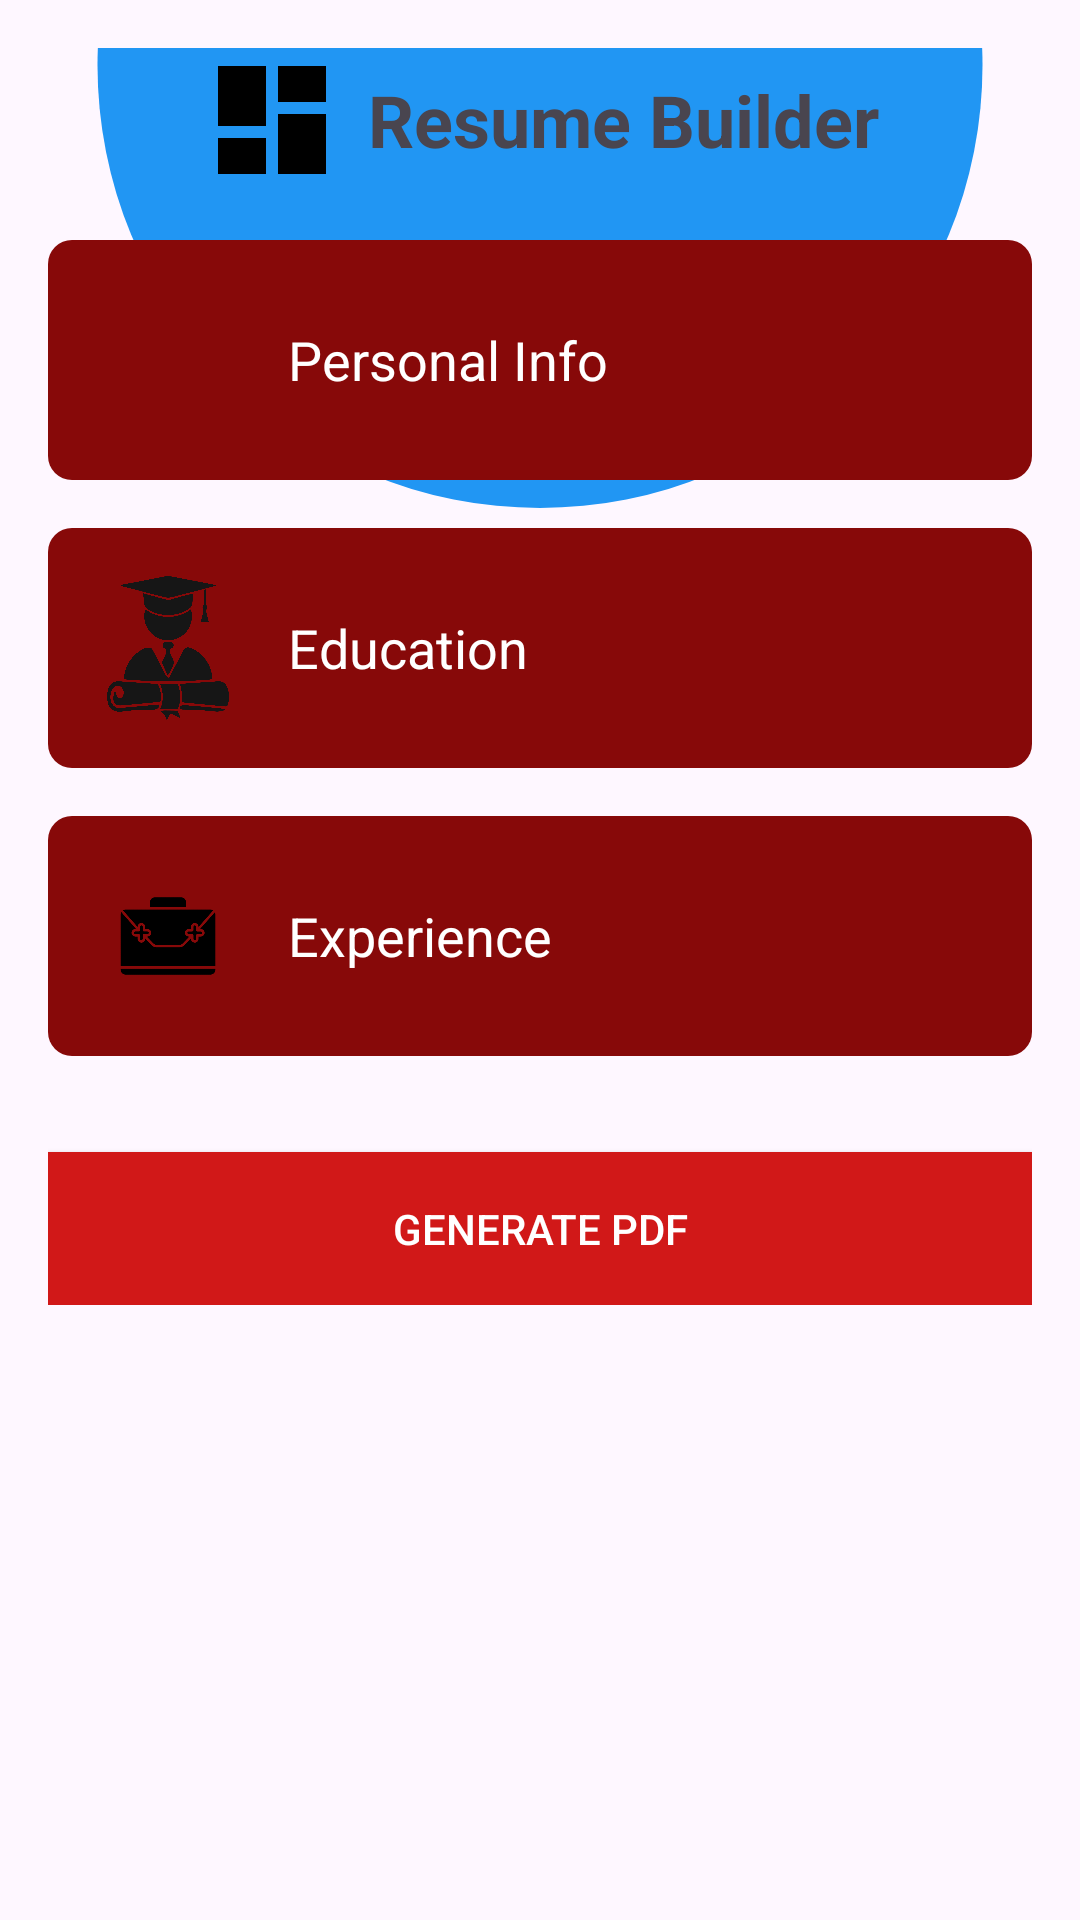

Produce the Android XML layout that renders to this screen, including the resource entries it uses.
<!-- AndroidManifest.xml: application theme Theme.ResumeBuilder -->
<!-- res/layout/activity_main.xml -->
<RelativeLayout xmlns:android="http://schemas.android.com/apk/res/android"
    xmlns:tools="http://schemas.android.com/tools"
    android:layout_width="match_parent"
    android:layout_height="match_parent"
    tools:context=".MainActivity"
    android:padding="16dp">

    <ImageView
        android:layout_width="match_parent"
        android:layout_height="295dp"
        android:layout_alignParentTop="true"
        android:layout_marginTop="-142dp"
        android:src="@drawable/blue_bubble" />

    <LinearLayout
        android:id="@+id/titleLayout"
        android:layout_width="match_parent"
        android:layout_height="wrap_content"
        android:orientation="horizontal"
        android:gravity="center">

        <ImageView
            android:layout_width="48dp"
            android:layout_height="48dp"
            android:src="@drawable/ic_logo"
            android:layout_marginEnd="8dp"/>

        <TextView
            android:layout_width="wrap_content"
            android:layout_height="wrap_content"
            android:text="Resume Builder"
            android:textSize="24sp"
            android:textStyle="bold"/>
    </LinearLayout>

    <LinearLayout
        android:layout_width="match_parent"
        android:layout_height="wrap_content"
        android:orientation="vertical"
        android:layout_below="@id/titleLayout"
        android:layout_marginTop="16dp">

        <LinearLayout
            android:id="@+id/btnPersonalInfo"
            android:layout_width="match_parent"
            android:layout_height="wrap_content"
            android:background="@drawable/box_background"
            android:orientation="horizontal"
            android:padding="16dp"
            android:gravity="center_vertical">

            <ImageView
                android:layout_width="48dp"
                android:layout_height="48dp"
                android:src="@drawable/person_logo"/>

            <TextView
                android:layout_width="wrap_content"
                android:layout_height="wrap_content"
                android:text="Personal Info"
                android:textColor="@android:color/white"
                android:textSize="18sp"
                android:layout_marginStart="16dp"/>
        </LinearLayout>

        <LinearLayout
            android:id="@+id/btnEducation"
            android:layout_width="match_parent"
            android:layout_height="wrap_content"
            android:background="@drawable/box_background"
            android:orientation="horizontal"
            android:padding="16dp"
            android:gravity="center_vertical"
            android:layout_marginTop="16dp">

            <ImageView
                android:layout_width="48dp"
                android:layout_height="48dp"
                android:src="@drawable/ic_education3"/>

            <TextView
                android:layout_width="wrap_content"
                android:layout_height="wrap_content"
                android:text="Education"
                android:textColor="@android:color/white"
                android:textSize="18sp"
                android:layout_marginStart="16dp"/>
        </LinearLayout>

        <LinearLayout
            android:id="@+id/btnExperience"
            android:layout_width="match_parent"
            android:layout_height="wrap_content"
            android:background="@drawable/box_background"
            android:orientation="horizontal"
            android:padding="16dp"
            android:gravity="center_vertical"
            android:layout_marginTop="16dp">

            <ImageView
                android:layout_width="48dp"
                android:layout_height="48dp"
                android:src="@drawable/ic_work1"/>

            <TextView
                android:layout_width="wrap_content"
                android:layout_height="wrap_content"
                android:text="Experience"
                android:textColor="@android:color/white"
                android:textSize="18sp"
                android:layout_marginStart="16dp"/>
        </LinearLayout>


        <Button
            android:id="@+id/btnGeneratePdf"
            android:layout_width="match_parent"
            android:layout_height="wrap_content"
            android:text="Generate PDF"
            android:background="#D11818"
            android:textColor="@android:color/white"
            android:padding="16dp"
            android:layout_marginTop="32dp"/>

    </LinearLayout>
</RelativeLayout>
<!-- resources referenced by this layout -->
<resources>
  <!-- drawable blue_bubble (drawable) -->
  <shape xmlns:android="http://schemas.android.com/apk/res/android"
      android:shape="oval">
      <solid android:color="#2196F3" /> 
      <size
          android:width="100dp"
          android:height="100dp" /> 
  </shape>
  <!-- drawable box_background (drawable) -->
  <shape xmlns:android="http://schemas.android.com/apk/res/android">
      <solid android:color="#870909"/>
      <corners android:radius="8dp"/>
      <padding android:left="16dp" android:top="16dp" android:right="16dp" android:bottom="16dp"/>
  </shape>
  <!-- drawable ic_education3: png bitmap (drawable, 202206 bytes) -->
  <!-- drawable ic_logo (drawable) -->
  <vector xmlns:android="http://schemas.android.com/apk/res/android" android:height="48dp" android:tint="#000000" android:viewportHeight="24" android:viewportWidth="24" android:width="48dp">
        
      <path android:fillColor="@android:color/white" android:pathData="M3,13h8L11,3L3,3v10zM3,21h8v-6L3,15v6zM13,21h8L21,11h-8v10zM13,3v6h8L21,3h-8z"/>
      
  </vector>
  <!-- drawable ic_work1: png bitmap (drawable, 10333 bytes) -->
  <style name="Theme.ResumeBuilder" parent="Base.Theme.ResumeBuilder" />
  <style name="Base.Theme.ResumeBuilder" parent="Theme.Material3.DayNight.NoActionBar">
          
          
      </style>
</resources>
